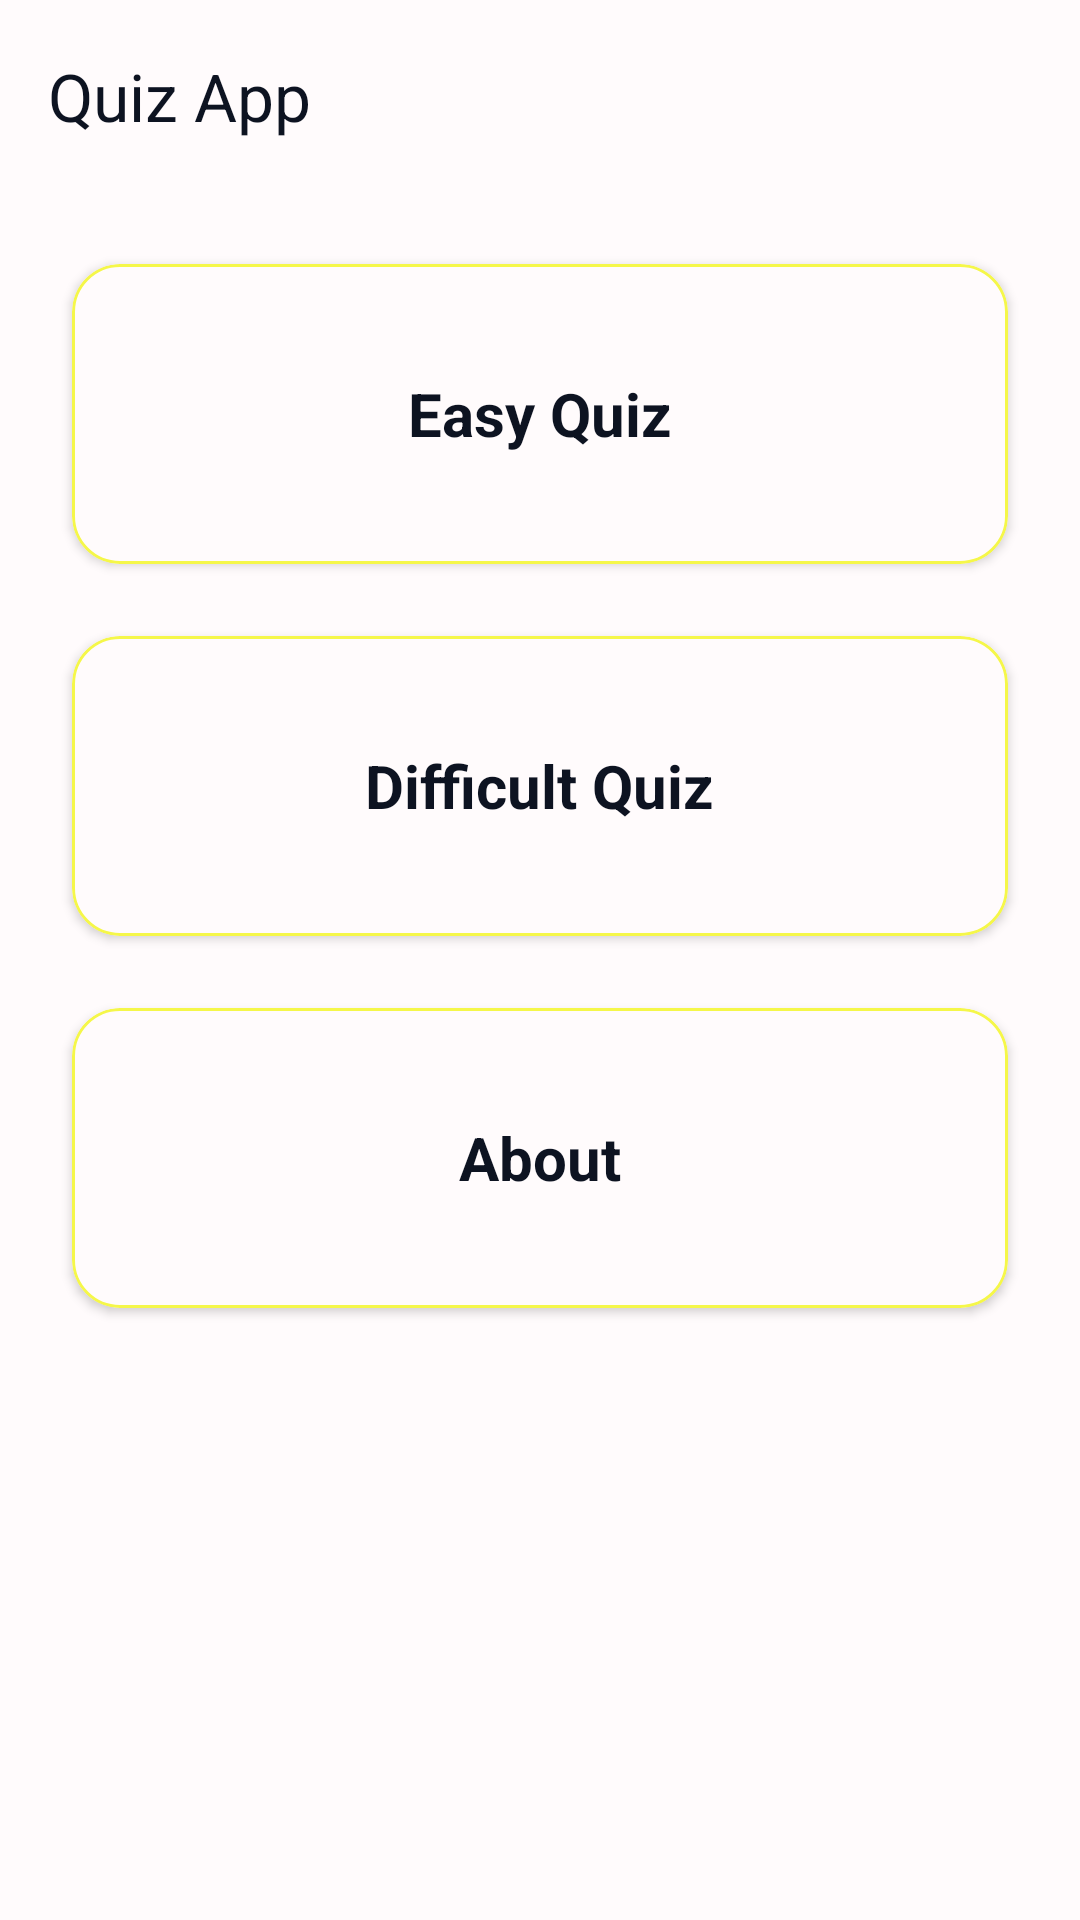

Here is an Android app screen rendered from its layout file. Give the layout XML and the strings, colors and styles it references.
<!-- AndroidManifest.xml: application theme Theme.QuizApp -->
<!-- res/layout/activity_main.xml -->
<?xml version="1.0" encoding="utf-8"?>
<androidx.coordinatorlayout.widget.CoordinatorLayout xmlns:android="http://schemas.android.com/apk/res/android"
    xmlns:app="http://schemas.android.com/apk/res-auto"
    xmlns:tools="http://schemas.android.com/tools"
    android:id="@+id/main"
    android:layout_width="match_parent"
    android:layout_height="match_parent"
    android:background="@color/background"
    tools:context=".MainActivity">

    <com.google.android.material.appbar.AppBarLayout
        android:id="@+id/appbarLayout"
        android:layout_width="match_parent"
        android:layout_height="wrap_content"
        android:background="@color/background"
        android:fitsSystemWindows="true"
        app:statusBarForeground="@color/background">

        <com.google.android.material.appbar.MaterialToolbar
            android:id="@+id/toolbar"
            android:layout_width="match_parent"
            android:layout_height="?attr/actionBarSize"
            android:background="@color/background"
            android:elevation="0dp"
            app:title="@string/app_name"
            app:titleTextColor="@color/text_color" />
    </com.google.android.material.appbar.AppBarLayout>

    <androidx.core.widget.NestedScrollView
        android:layout_width="match_parent"
        android:layout_height="wrap_content"
        app:layout_behavior="@string/appbar_scrolling_view_behavior">

        <LinearLayout
            android:layout_width="match_parent"
            android:layout_height="wrap_content"
            android:orientation="vertical">

            <com.google.android.material.card.MaterialCardView
                android:id="@+id/easyCard"
                android:layout_width="match_parent"
                android:layout_height="wrap_content"
                android:layout_marginStart="24dp"
                android:layout_marginTop="24dp"
                android:layout_marginEnd="24dp"

                app:cardBackgroundColor="@color/card_background"
                app:cardCornerRadius="16dp"
                app:cardElevation="2dp"
                app:strokeColor="@color/card_border"
                app:strokeWidth="1dp">

                <LinearLayout
                    android:layout_width="match_parent"
                    android:layout_height="100dp"
                    android:gravity="center"
                    android:orientation="vertical"
                    android:padding="16dp">

                    <TextView
                        android:layout_width="wrap_content"
                        android:layout_height="wrap_content"
                        android:contentDescription="Card for easy quiz"
                        android:text="Easy Quiz"
                        android:textColor="@color/text_color"
                        android:textSize="20sp"
                        android:textStyle="bold" />
                </LinearLayout>
            </com.google.android.material.card.MaterialCardView>

            <com.google.android.material.card.MaterialCardView
                android:id="@+id/difficultCard"
                android:layout_width="match_parent"
                android:layout_height="wrap_content"
                android:layout_marginStart="24dp"
                android:layout_marginTop="24dp"
                android:layout_marginEnd="24dp"

                app:cardBackgroundColor="@color/card_background"
                app:cardCornerRadius="16dp"
                app:cardElevation="2dp"
                app:strokeColor="@color/card_border"
                app:strokeWidth="1dp">

                <LinearLayout
                    android:layout_width="match_parent"
                    android:layout_height="100dp"
                    android:gravity="center"
                    android:orientation="vertical"
                    android:padding="16dp">

                    <TextView
                        android:layout_width="wrap_content"
                        android:layout_height="wrap_content"
                        android:contentDescription="Card for difficult quiz"
                        android:text="Difficult Quiz"
                        android:textColor="@color/text_color"
                        android:textSize="20sp"
                        android:textStyle="bold" />
                </LinearLayout>
            </com.google.android.material.card.MaterialCardView>

            <com.google.android.material.card.MaterialCardView
                android:id="@+id/aboutCard"
                android:layout_width="match_parent"
                android:layout_height="wrap_content"
                android:layout_marginStart="24dp"
                android:layout_marginTop="24dp"
                android:layout_marginEnd="24dp"
                android:layout_marginBottom="24dp"
                app:cardBackgroundColor="@color/card_background"
                app:cardCornerRadius="16dp"
                app:cardElevation="2dp"
                app:strokeColor="@color/card_border"
                app:strokeWidth="1dp">

                <LinearLayout
                    android:layout_width="match_parent"
                    android:layout_height="100dp"
                    android:gravity="center"
                    android:orientation="vertical"
                    android:padding="16dp">

                    <TextView
                        android:layout_width="wrap_content"
                        android:layout_height="wrap_content"
                        android:contentDescription="Card for about section"
                        android:text="About"
                        android:textColor="@color/text_color"
                        android:textSize="20sp"
                        android:textStyle="bold" />
                </LinearLayout>
            </com.google.android.material.card.MaterialCardView>
        </LinearLayout>

    </androidx.core.widget.NestedScrollView>


</androidx.coordinatorlayout.widget.CoordinatorLayout>
<!-- resources referenced by this layout -->
<resources>
  <color name="background">#FFFBFC</color>
  <color name="card_background">#FFFBFC</color>
  <color name="card_border">#F5F749</color>
  <color name="text_color">#0D1321</color>
  <string name="app_name">Quiz App</string>
  <style name="Theme.QuizApp" parent="Base.Theme.QuizApp" />
  <style name="Base.Theme.QuizApp" parent="Theme.Material3.Light.NoActionBar">
          
          <item name="colorPrimary">@color/white</item>
          <item name="colorPrimaryVariant">@color/white</item>
          <item name="colorOnPrimary">@color/white</item>
  
          
          <item name="android:statusBarColor">@color/background</item>
          <item name="android:windowLightStatusBar">true</item>
          <item name="android:navigationBarColor">@color/background</item>
          <item name="android:windowLightNavigationBar">true</item>
  
          
          <item name="textAppearanceTitleLarge">@style/TextAppearance.Material3.ActionBar.Title</item>
          <item name="materialAlertDialogTheme">@style/AlertDialog</item>
      </style>
  <color name="white">#FFFFFFFF</color>
  <style name="AlertDialog" parent="ThemeOverlay.Material3.MaterialAlertDialog.Centered">
          <item name="colorPrimary">@color/background</item>
          <item name="colorOnSecondary">@color/black</item>
          <item name="android:background">@color/card_background</item>
          <item name="android:textColor">@color/text_color</item>
          <item name="android:gravity">center</item>
          <item name="buttonBarPositiveButtonStyle">@style/PositiveButtonStyle</item>
          <item name="buttonBarNegativeButtonStyle">@style/NegativeButtonStyle</item>
      </style>
  <color name="black">#FF000000</color>
  <style name="PositiveButtonStyle" parent="Widget.MaterialComponents.Button.TextButton">
          <item name="android:textColor">@color/text_color</item>
          <item name="android:textStyle">normal</item>
          <item name="textAllCaps">true</item>
      </style>
  <style name="NegativeButtonStyle" parent="Widget.MaterialComponents.Button.TextButton.Dialog">
          <item name="android:textColor">@color/text_color</item>
          <item name="textAllCaps">true</item>
      </style>
</resources>
